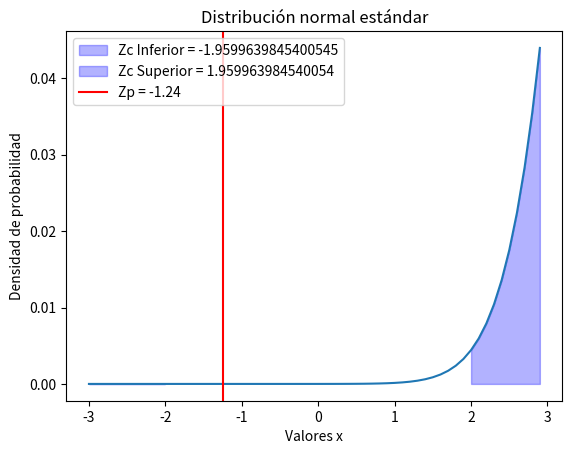

Generate this figure with matplotlib:
import matplotlib.pyplot as plt
import numpy as np
from scipy.stats import norm

alpha = 0.05

# Crear un conjunto de valores x en el rango de -3 a 3 con incrementos de 0.1
x = np.arange(-3, 3, 0.1)

# Crear la distribución normal
y = norm.pdf(x, 5, 1)

# Graficar la distribución normal
fig, ax = plt.subplots()
ax.plot(x, y)

z_critico_inferior = norm.ppf(alpha/2)
z_critico_superior = norm.ppf(1-alpha/2)

# Sombrar el área izquierda debajo de la curva
plt.fill_between(x, 0, y, where=(x <= z_critico_inferior), color='blue', alpha=0.3, label = "Zc Inferior = {}".format(z_critico_inferior))

# Sombrar el área derecha debajo de la curva
plt.fill_between(x, 0, y, where=(x >= z_critico_superior), color='blue', alpha=0.3, label = "Zc Superior = {}".format(z_critico_superior))

# Graficar la línea vertical
ax.axvline(x=-1.24, color='red', label = "Zp = {}".format(-1.24))

plt.xlabel('Valores x')
plt.ylabel('Densidad de probabilidad')
plt.legend()
plt.title('Distribución normal estándar')
plt.show()
